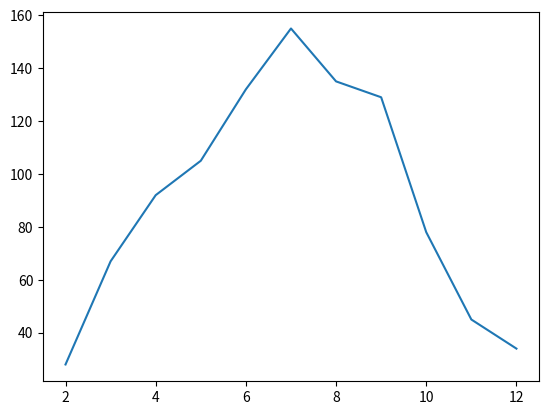

Generate this figure with matplotlib:
import random
import matplotlib.pyplot as plt
import numpy as np

dice_sum = [0]*11

print("Frequency table (sum, count) for rolling two dice 10000 times")
for i in range(1000):
    curent_throw = random.randint(1,6) + random.randint(1,6)
    match curent_throw:
        case 2: dice_sum[0] += 1
        case 3: dice_sum[1] += 1
        case 4: dice_sum[2] += 1
        case 5: dice_sum[3] += 1
        case 6: dice_sum[4] += 1
        case 7: dice_sum[5] += 1
        case 8: dice_sum[6] += 1
        case 9: dice_sum[7] += 1
        case 10: dice_sum[8] += 1
        case 11: dice_sum[9] += 1
        case 12: dice_sum[10] += 1
    
for i in range(11):
    print(f"{(2+i):<8} {dice_sum[i]}")

fig, ax = plt.subplots()             # Create a figure containing a single Axes.
ax.plot([2, 3, 4, 5, 6, 7, 8, 9, 10, 11, 12], dice_sum)  # Plot some data on the Axes.
plt.show()   
    